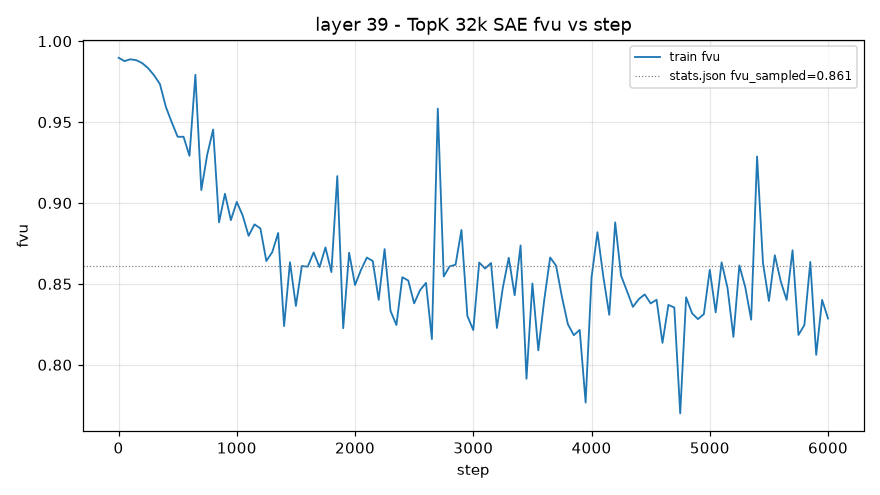

Data behind this chart, as committed beside it:
step, train_fvu
1, 0.9898
50, 0.9877
100, 0.9888
150, 0.9883
200, 0.9865
250, 0.9833
300, 0.979
350, 0.9735
400, 0.9595
450, 0.9499
500, 0.9409
550, 0.9409
600, 0.9292
650, 0.9792
700, 0.908
750, 0.9298
800, 0.9454
850, 0.888
900, 0.9057
950, 0.8894
1000, 0.9007
1050, 0.8923
1100, 0.8797
1150, 0.8868
1200, 0.8842
1250, 0.8641
1300, 0.8696
1350, 0.8815
1400, 0.8239
1450, 0.8634
1500, 0.8364
1550, 0.861
1600, 0.8607
1650, 0.8695
1700, 0.8603
1750, 0.8726
1800, 0.8573
1850, 0.9166
1900, 0.8226
1950, 0.8693
2000, 0.8493
2050, 0.8586
2100, 0.8663
2150, 0.8641
2200, 0.8401
2250, 0.8715
2300, 0.8334
2350, 0.8246
2400, 0.8541
2450, 0.8521
2500, 0.838
2550, 0.8461
2600, 0.8506
2650, 0.8159
2700, 0.9583
2750, 0.8546
2800, 0.8609
2850, 0.8618
2900, 0.8833
2950, 0.8302
... 61 more rows
